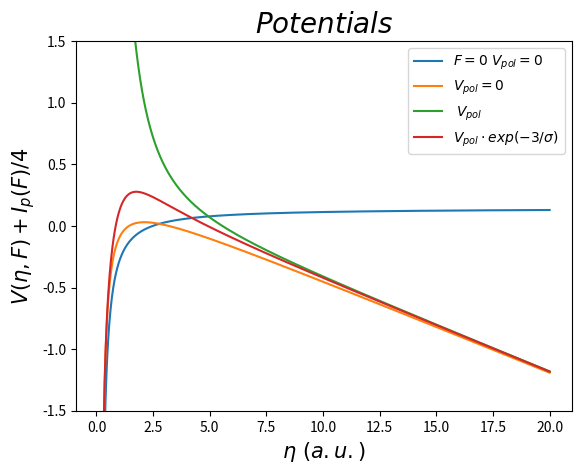

The script that saved this image:
import numpy as np
import matplotlib.pyplot as plt
from scipy import integrate



alphaI=7.2
alphaN=11.08
F=0.6
m=0
Io=0.58


def potential(F,n,A,B):
    
    t1= (1-np.sqrt(I(F))/2.0)/(2*n)
    
    t2= n*F/8
    
    t3= (m**2-1)/(8*n**2)
    
    t4= A * np.exp(-3*B/n) * (alphaI*F/n**2) +I(F)/4.0


    return -t1 - t2 + t3 + t4


def I(F):

    return Io + ((alphaN-alphaI)*F**2)/(2)




n=np.linspace(0.1,20,1000)
V0=potential(0,n,0,0)
V1=potential(F,n,0,0)
V2=potential(F,n,1,0)
V3=potential(F,n,1,1)


plt.plot(n,V0,label="$ F=0\ V_{pol}=0\ $" )
plt.plot(n,V1,label="$ V_{pol}=0\ $" )
plt.plot(n,V2,label=" $ V_{pol}\ $ ")
plt.plot(n,V3,label="$  V_{pol} \cdot exp(-3/\sigma) $ ")
plt.ylim(-1.5,1.5)

plt.title("$ Potentials $",size=20)
plt.xlabel("$ \eta\ (a.u.) $",size=15)
plt.ylabel("$ V(\eta,F)+I_p(F)/4 $",size=15)


plt.legend(loc=1)
plt.savefig("potential_parabolic.png")
plt.plot()
plt.show()









